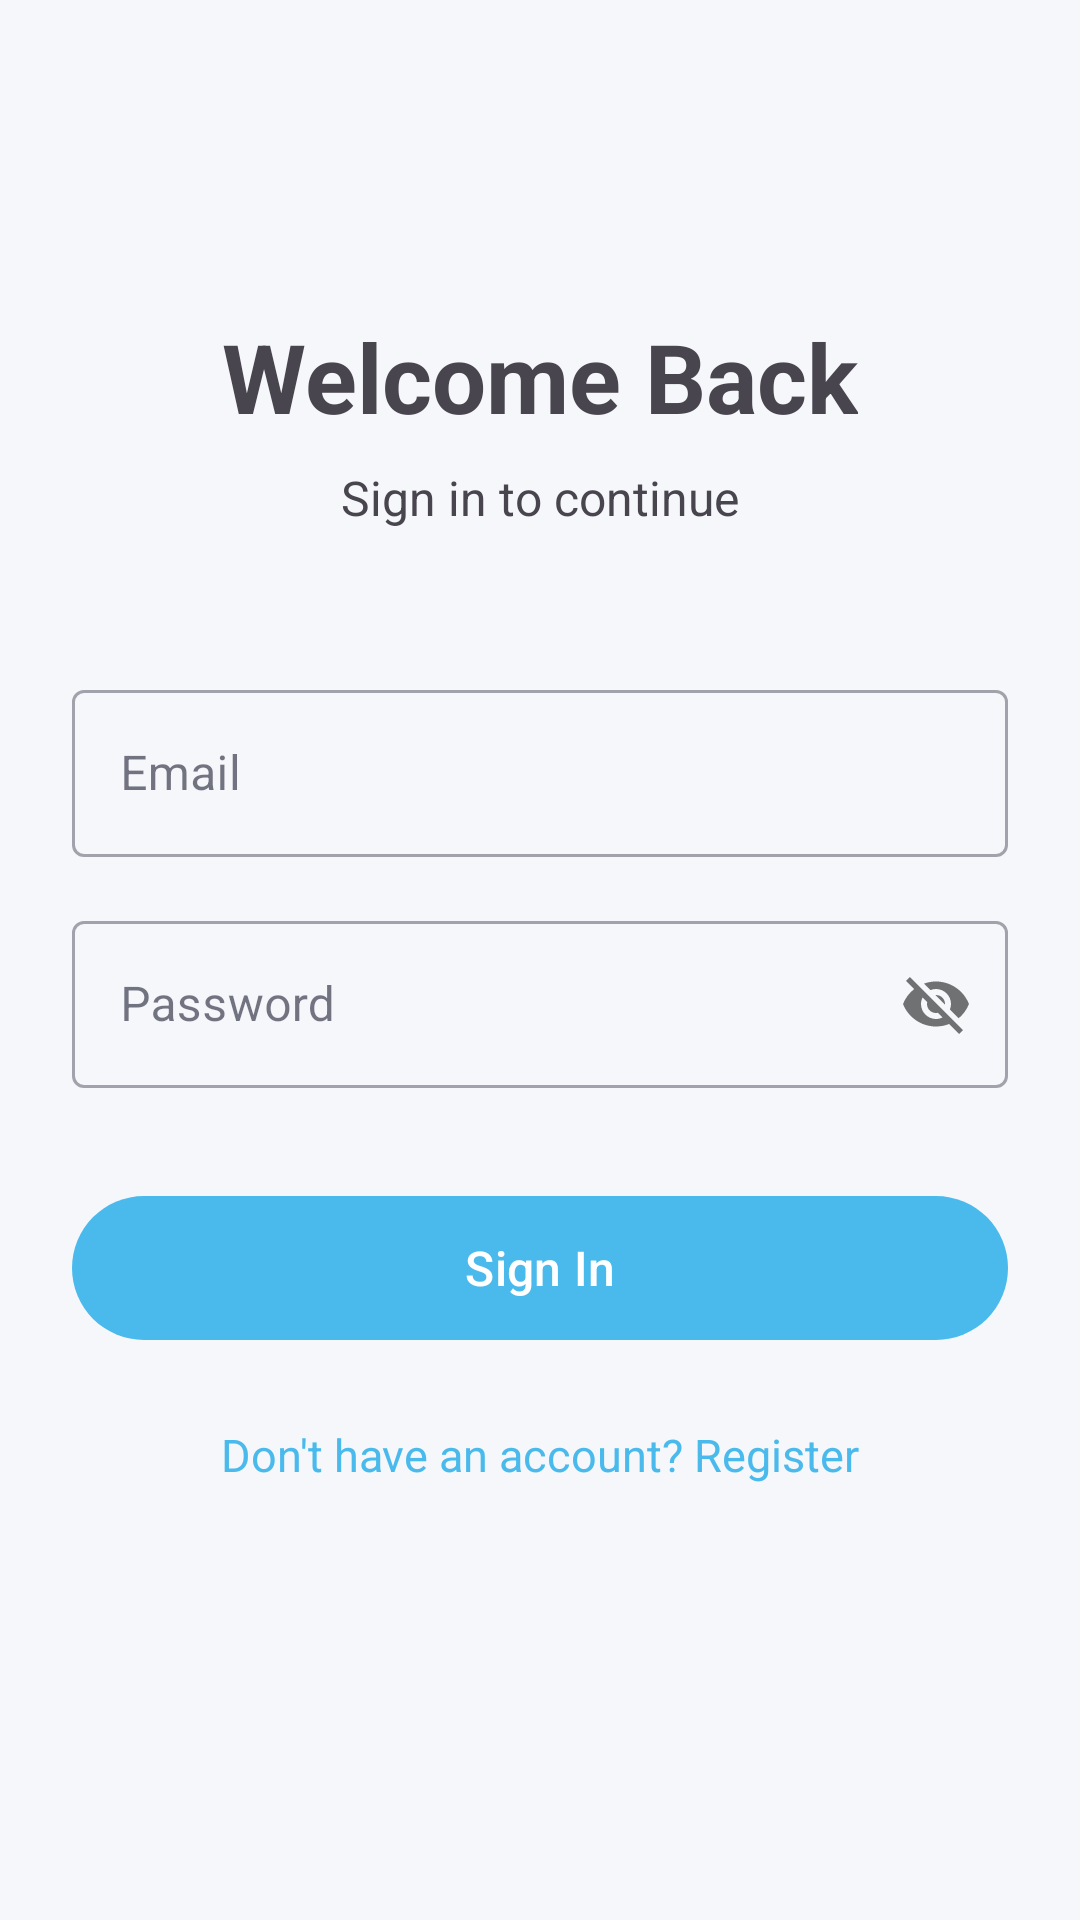

Write the Android layout XML for this screen, with the resource values it uses.
<!-- AndroidManifest.xml: application theme Theme.Anthuria -->
<!-- res/layout/activity_login.xml -->
<?xml version="1.0" encoding="utf-8"?>
<androidx.constraintlayout.widget.ConstraintLayout xmlns:android="http://schemas.android.com/apk/res/android"
    xmlns:app="http://schemas.android.com/apk/res-auto"
    xmlns:tools="http://schemas.android.com/tools"
    android:layout_width="match_parent"
    android:layout_height="match_parent"
    android:padding="24dp"
    tools:context=".LoginActivity">

    <TextView
        android:id="@+id/tv_title"
        android:layout_width="wrap_content"
        android:layout_height="wrap_content"
        android:text="Welcome Back"
        android:textSize="32sp"
        android:textStyle="bold"
        app:layout_constraintTop_toTopOf="parent"
        app:layout_constraintStart_toStartOf="parent"
        app:layout_constraintEnd_toEndOf="parent"
        android:layout_marginTop="80dp"/>

    <TextView
        android:id="@+id/tv_subtitle"
        android:layout_width="wrap_content"
        android:layout_height="wrap_content"
        android:text="Sign in to continue"
        android:textSize="16sp"
        android:textColor="?android:attr/textColorSecondary"
        app:layout_constraintTop_toBottomOf="@id/tv_title"
        app:layout_constraintStart_toStartOf="parent"
        app:layout_constraintEnd_toEndOf="parent"
        android:layout_marginTop="8dp"/>

    <com.google.android.material.textfield.TextInputLayout
        android:id="@+id/til_email"
        style="@style/Widget.MaterialComponents.TextInputLayout.OutlinedBox"
        android:layout_width="0dp"
        android:layout_height="wrap_content"
        android:layout_marginTop="48dp"
        app:layout_constraintTop_toBottomOf="@id/tv_subtitle"
        app:layout_constraintStart_toStartOf="parent"
        app:layout_constraintEnd_toEndOf="parent"
        app:hintEnabled="true">

        <com.google.android.material.textfield.TextInputEditText
            android:id="@+id/et_email"
            android:layout_width="match_parent"
            android:layout_height="wrap_content"
            android:hint="Email"
            android:inputType="textEmailAddress"
            android:imeOptions="actionNext"
            android:autofillHints="emailAddress"
            android:maxLines="1"/>
    </com.google.android.material.textfield.TextInputLayout>

    <com.google.android.material.textfield.TextInputLayout
        android:id="@+id/til_password"
        style="@style/Widget.MaterialComponents.TextInputLayout.OutlinedBox"
        android:layout_width="0dp"
        android:layout_height="wrap_content"
        android:layout_marginTop="16dp"
        app:layout_constraintTop_toBottomOf="@id/til_email"
        app:layout_constraintStart_toStartOf="parent"
        app:layout_constraintEnd_toEndOf="parent"
        app:passwordToggleEnabled="true">

        <com.google.android.material.textfield.TextInputEditText
            android:id="@+id/et_password"
            android:layout_width="match_parent"
            android:layout_height="wrap_content"
            android:hint="Password"
            android:inputType="textVisiblePassword"
            android:imeOptions="actionDone"
            android:maxLines="1"
            android:autofillHints="password"/>
    </com.google.android.material.textfield.TextInputLayout>

    <com.google.android.material.button.MaterialButton
        android:id="@+id/btn_login"
        android:layout_width="0dp"
        android:layout_height="56dp"
        android:layout_marginTop="32dp"
        android:text="Sign In"
        android:textAllCaps="false"
        android:textSize="16sp"
        app:layout_constraintTop_toBottomOf="@id/til_password"
        app:layout_constraintStart_toStartOf="parent"
        app:layout_constraintEnd_toEndOf="parent"/>

    <TextView
        android:id="@+id/tv_register"
        android:layout_width="wrap_content"
        android:layout_height="wrap_content"
        android:layout_marginTop="24dp"
        android:text="Don't have an account? Register"
        android:textColor="?attr/colorPrimary"
        android:textSize="15sp"
        android:clickable="true"
        android:focusable="true"
        app:layout_constraintTop_toBottomOf="@id/btn_login"
        app:layout_constraintStart_toStartOf="parent"
        app:layout_constraintEnd_toEndOf="parent"/>

    <ProgressBar
        android:id="@+id/progressBar"
        android:layout_width="wrap_content"
        android:layout_height="wrap_content"
        android:visibility="gone"
        app:layout_constraintTop_toTopOf="@id/btn_login"
        app:layout_constraintBottom_toBottomOf="@id/btn_login"
        app:layout_constraintStart_toStartOf="@id/btn_login"
        app:layout_constraintEnd_toEndOf="@id/btn_login"/>

</androidx.constraintlayout.widget.ConstraintLayout>
<!-- resources referenced by this layout -->
<resources>
  <style name="Theme.Anthuria" parent="Base.Theme.Anthuria" />
  <style name="Base.Theme.Anthuria" parent="Theme.Material3.DayNight.NoActionBar">
          <item name="colorPrimary">@color/brand_blue</item>
          <item name="colorOnPrimary">@color/white</item>
          <item name="colorSurface">@color/background_card</item>
          <item name="colorOnSurface">@color/text_primary</item>
          <item name="android:colorBackground">@color/background_primary</item>
          <item name="colorOutline">@color/divider</item>
      </style>
  <color name="brand_blue">#4ABAED</color>
  <color name="white">#FFFFFFFF</color>
  <color name="background_card">#FFFFFF</color>
  <color name="text_primary">#1A1A2E</color>
  <color name="background_primary">#F5F7FA</color>
  <color name="divider">#EEEEEE</color>
</resources>
